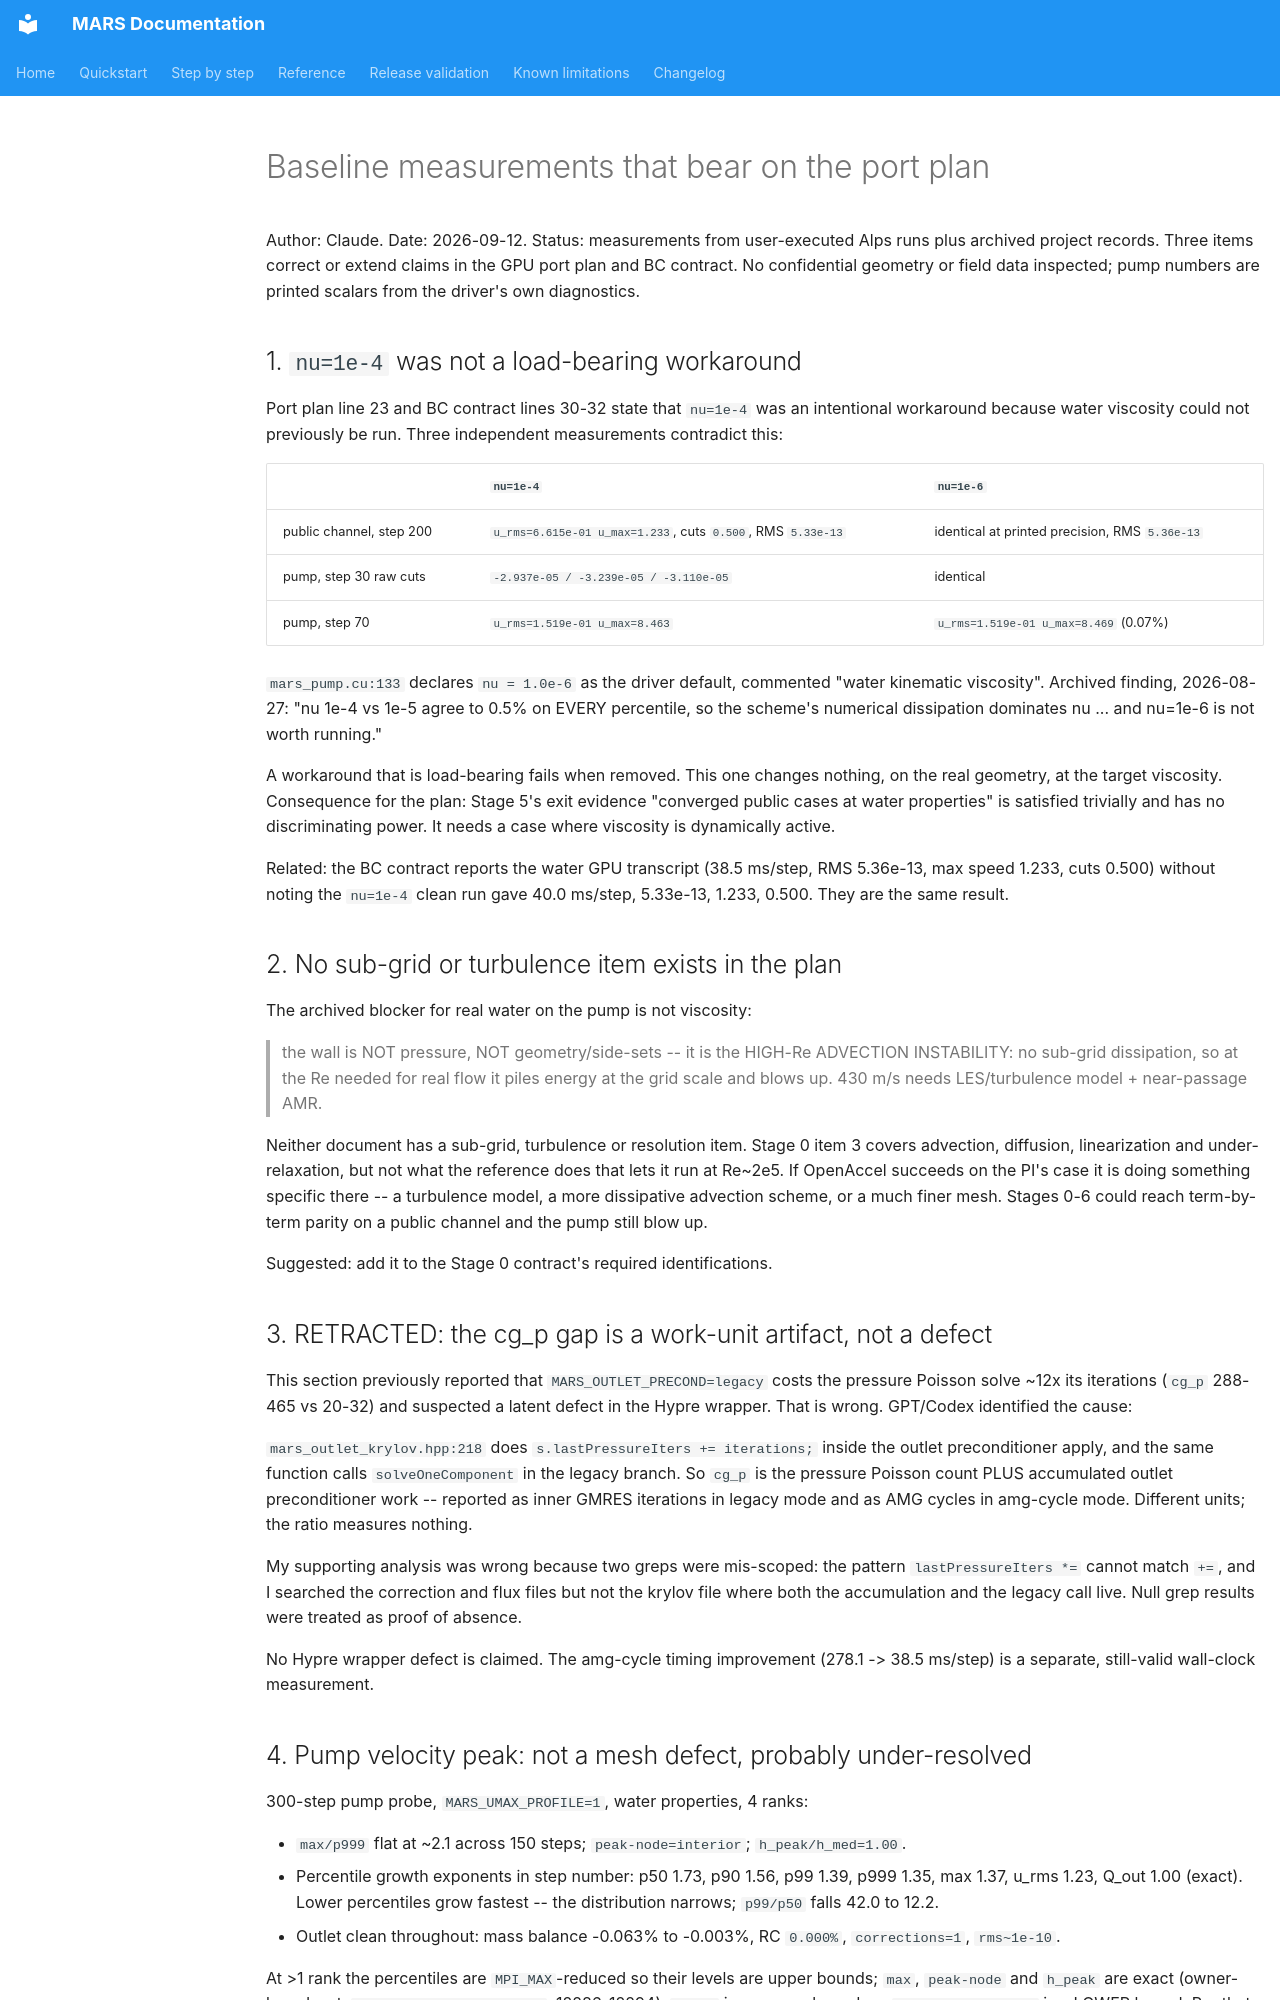

repository: dganellari/mars · page: design/claude_baseline_findings_2026-09-12/index.html · generator: mkdocs

# Baseline measurements that bear on the port plan

Author: Claude. Date: 2026-09-12.
Status: measurements from user-executed Alps runs plus archived project records.
Three items correct or extend claims in the GPU port plan and BC contract.
No confidential geometry or field data inspected; pump numbers are printed
scalars from the driver's own diagnostics.

## 1. `nu=1e-4` was not a load-bearing workaround

Port plan line 23 and BC contract lines 30-32 state that `nu=1e-4` was an
intentional workaround because water viscosity could not previously be run.
Three independent measurements contradict this:

| | `nu=1e-4` | `nu=1e-6` |
|---|---|---|
| public channel, step 200 | `u_rms=6.615e-01 u_max=1.233`, cuts `0.500`, RMS `5.33e-13` | identical at printed precision, RMS `5.36e-13` |
| pump, step 30 raw cuts | `-2.937e-05 / -3.239e-05 / -3.110e-05` | identical |
| pump, step 70 | `u_rms=1.519e-01 u_max=8.463` | `u_rms=1.519e-01 u_max=8.469` (0.07%) |

`mars_pump.cu:133` declares `nu = 1.0e-6` as the driver default, commented
"water kinematic viscosity". Archived finding, 2026-08-27: "nu 1e-4 vs 1e-5
agree to 0.5% on EVERY percentile, so the scheme's numerical dissipation
dominates nu ... and nu=1e-6 is not worth running."

A workaround that is load-bearing fails when removed. This one changes nothing,
on the real geometry, at the target viscosity. Consequence for the plan: Stage 5's
exit evidence "converged public cases at water properties" is satisfied trivially
and has no discriminating power. It needs a case where viscosity is dynamically
active.

Related: the BC contract reports the water GPU transcript (38.5 ms/step, RMS
5.36e-13, max speed 1.233, cuts 0.500) without noting the `nu=1e-4` clean run
gave 40.0 ms/step, 5.33e-13, 1.233, 0.500. They are the same result.

## 2. No sub-grid or turbulence item exists in the plan

The archived blocker for real water on the pump is not viscosity:

> the wall is NOT pressure, NOT geometry/side-sets -- it is the HIGH-Re ADVECTION
> INSTABILITY: no sub-grid dissipation, so at the Re needed for real flow it piles
> energy at the grid scale and blows up. 430 m/s needs LES/turbulence model +
> near-passage AMR.

Neither document has a sub-grid, turbulence or resolution item. Stage 0 item 3
covers advection, diffusion, linearization and under-relaxation, but not what the
reference does that lets it run at Re~2e5. If OpenAccel succeeds on the PI's case
it is doing something specific there -- a turbulence model, a more dissipative
advection scheme, or a much finer mesh. Stages 0-6 could reach term-by-term parity
on a public channel and the pump still blow up.

Suggested: add it to the Stage 0 contract's required identifications.

## 3. RETRACTED: the cg_p gap is a work-unit artifact, not a defect

This section previously reported that `MARS_OUTLET_PRECOND=legacy` costs the pressure
Poisson solve ~12x its iterations (`cg_p` 288-465 vs 20-32) and suspected a latent
defect in the Hypre wrapper. That is wrong. GPT/Codex identified the cause:

`mars_outlet_krylov.hpp:218` does `s.lastPressureIters += iterations;` inside the
outlet preconditioner apply, and the same function calls `solveOneComponent` in the
legacy branch. So `cg_p` is the pressure Poisson count PLUS accumulated outlet
preconditioner work -- reported as inner GMRES iterations in legacy mode and as AMG
cycles in amg-cycle mode. Different units; the ratio measures nothing.

My supporting analysis was wrong because two greps were mis-scoped: the pattern
`lastPressureIters *=` cannot match `+=`, and I searched the correction and flux
files but not the krylov file where both the accumulation and the legacy call live.
Null grep results were treated as proof of absence.

No Hypre wrapper defect is claimed. The amg-cycle timing improvement (278.1 -> 38.5
ms/step) is a separate, still-valid wall-clock measurement.
